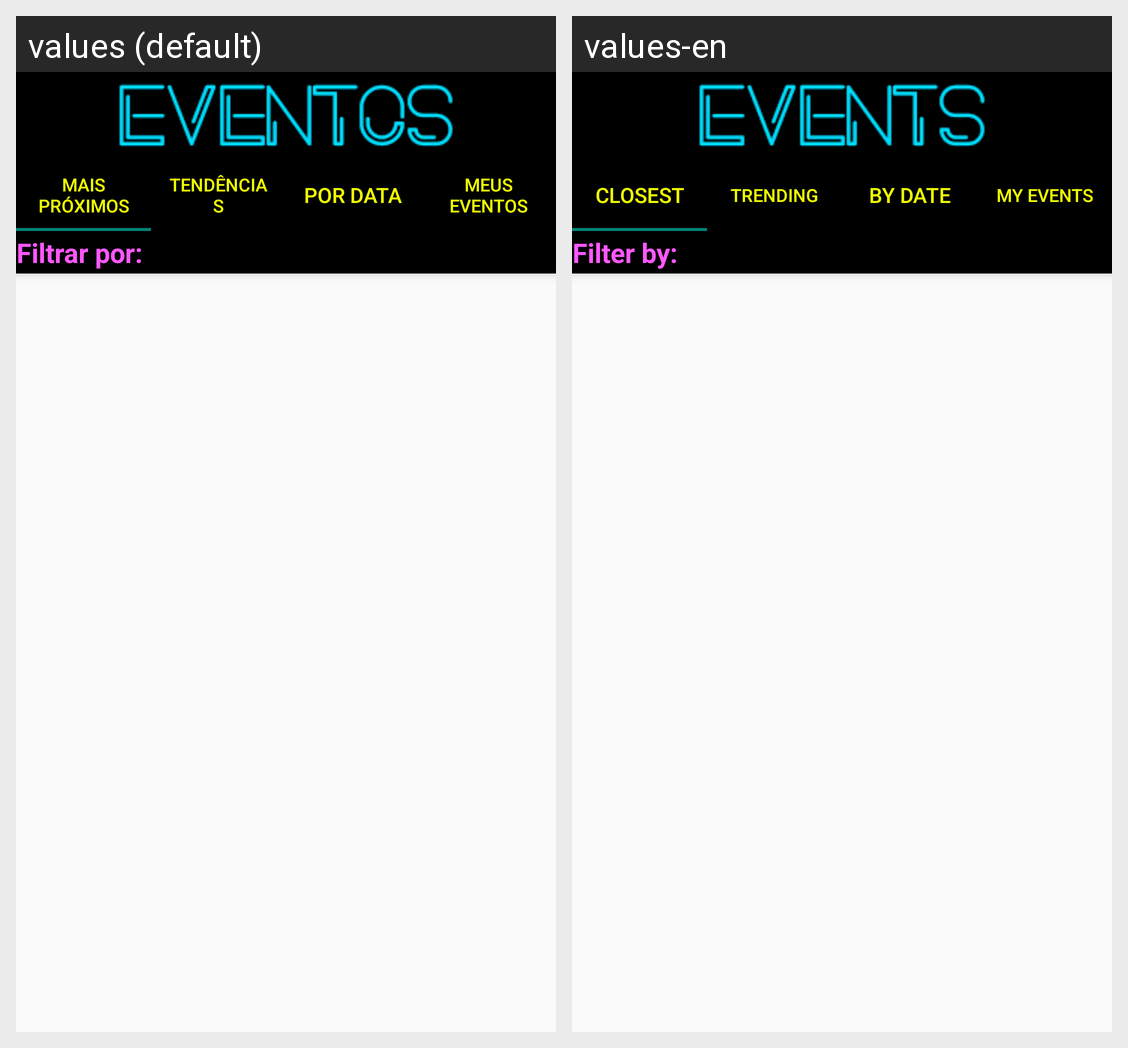

Strings drawn on this Android screen and how each of the app's shown locales translates them:
Android screen res/layout/activity_events_list.xml rendered under 2 locales, left to right: values (default), values-en. Device: Nexus 5 (rendered at 1080×1920; each locale shown at half size, 540×960, under a caption strip naming it); theme Theme.HabemusFesta.
Strings drawn on this screen, with the default value and each locale's value (text and hints the layout hard-codes, and strings that could not be matched under every locale, appear in the picture but are not listed):

text_event_near_you
  values: Mais Próximos
  values-en: Closest

text_event_trending
  values: Tendências
  values-en: Trending

text_event_recent
  values: Por Data
  values-en: By Date

text_event_my_events
  values: Meus Eventos
  values-en: My Events

text_filter_by
  values: Filtrar por:
  values-en: Filter by:
